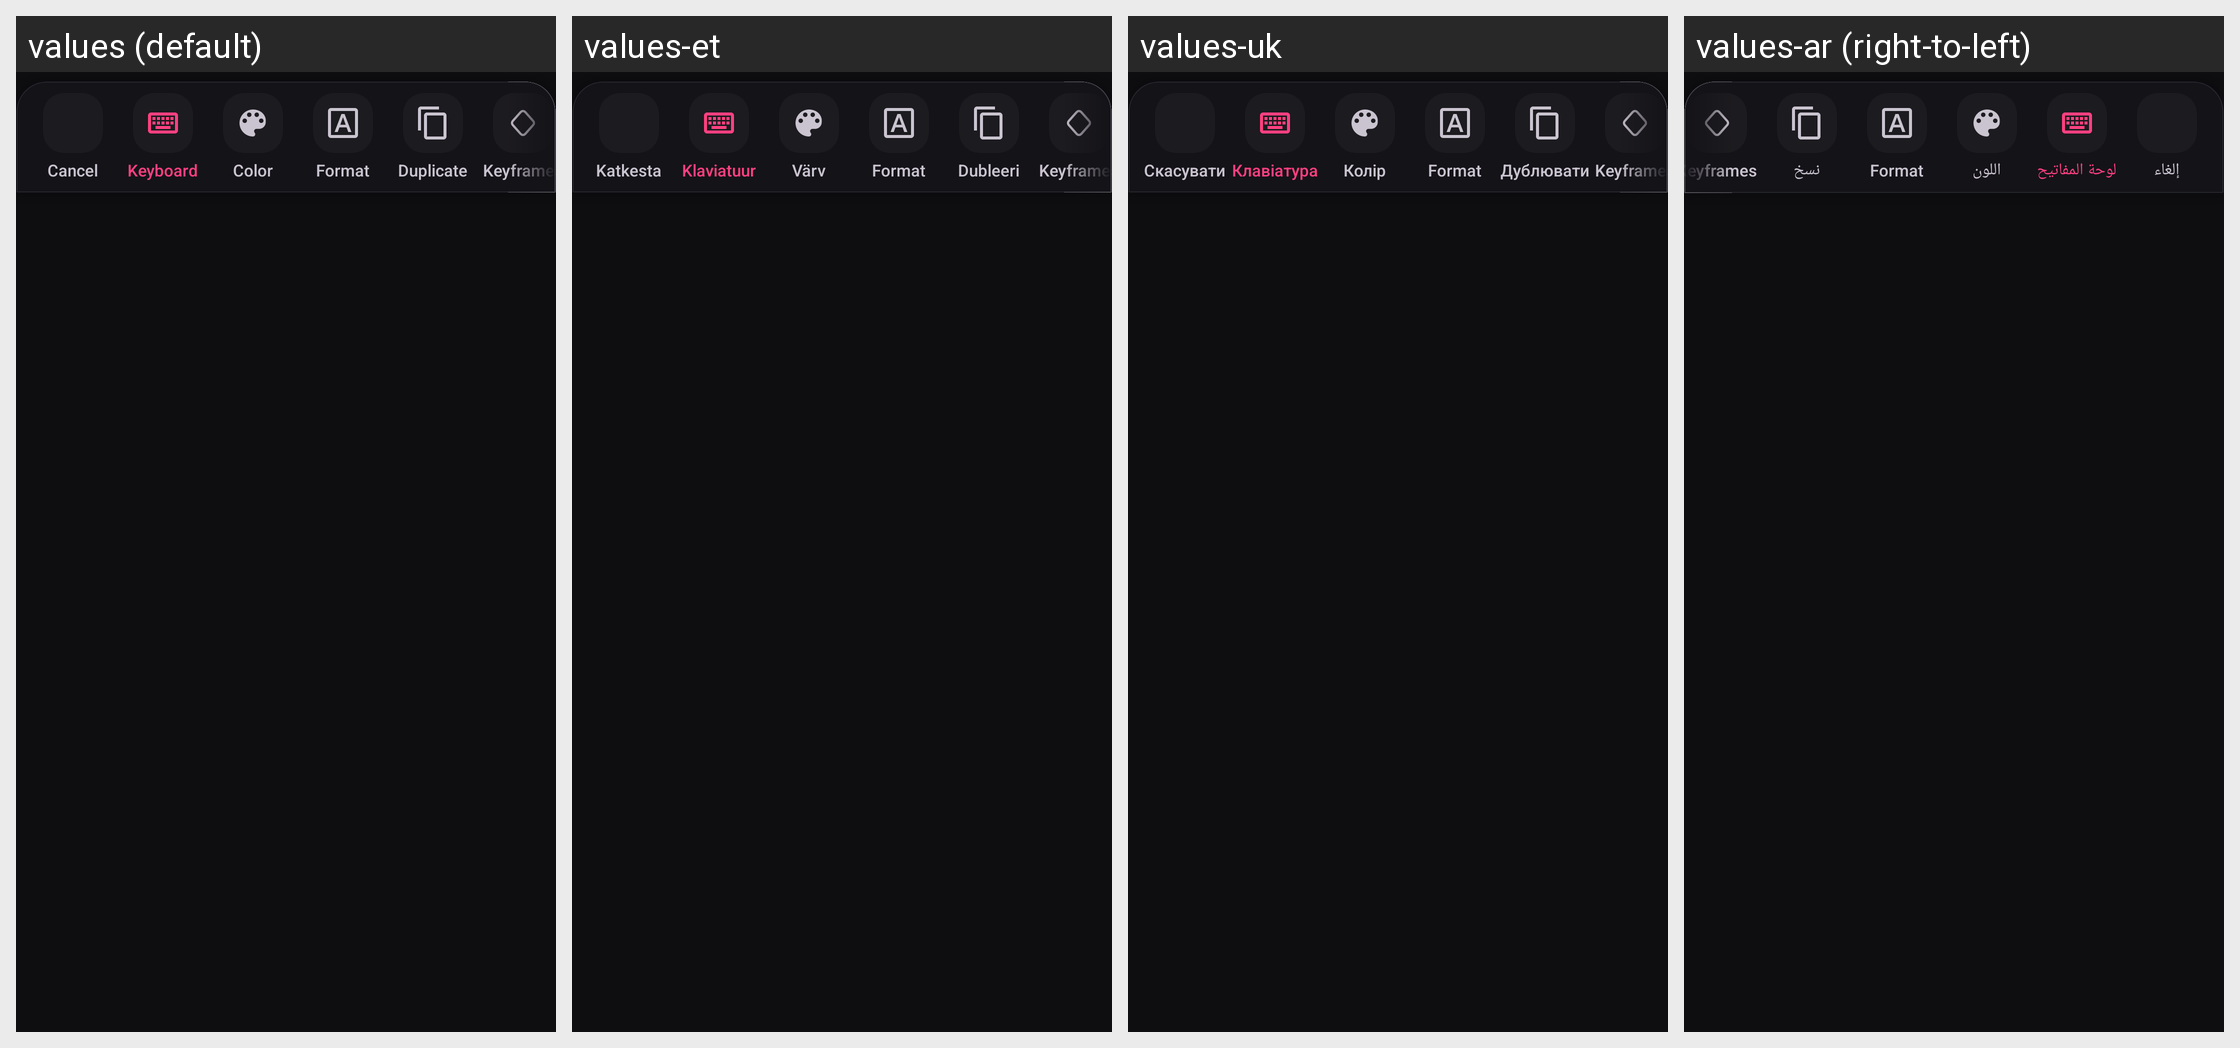

Translations of the strings shown on this Android screen, per locale in the grid:
Android screen res/layout/text_editing_toolbar.xml rendered under 4 locales, left to right: values (default), values-et, values-uk, values-ar (right-to-left). Device: Nexus 5 (rendered at 1080×1920; each locale shown at half size, 540×960, under a caption strip naming it); theme AppTheme.
Other locales in the repository, not shown: values-cs, values-de, values-el, values-es, values-fa, values-fr, values-hu, values-in, values-it, values-ko, values-nl, values-pt-rBR, values-ro, values-ru, values-sk, values-tr, values-zh-rCN.
Strings drawn on this screen, with the default value and each locale's value (text and hints the layout hard-codes, and strings that could not be matched under every locale, appear in the picture but are not listed):

cancel
  values: Cancel
  values-et: Katkesta
  values-uk: Скасувати
  values-ar: إلغاء

str_keyboard
  values: Keyboard
  values-et: Klaviatuur
  values-uk: Клавіатура
  values-ar: لوحة المفاتيح

str_color
  values: Color
  values-et: Värv
  values-uk: Колір
  values-ar: اللون

str_duplicate
  values: Duplicate
  values-et: Dubleeri
  values-uk: Дублювати
  values-ar: نسخ
